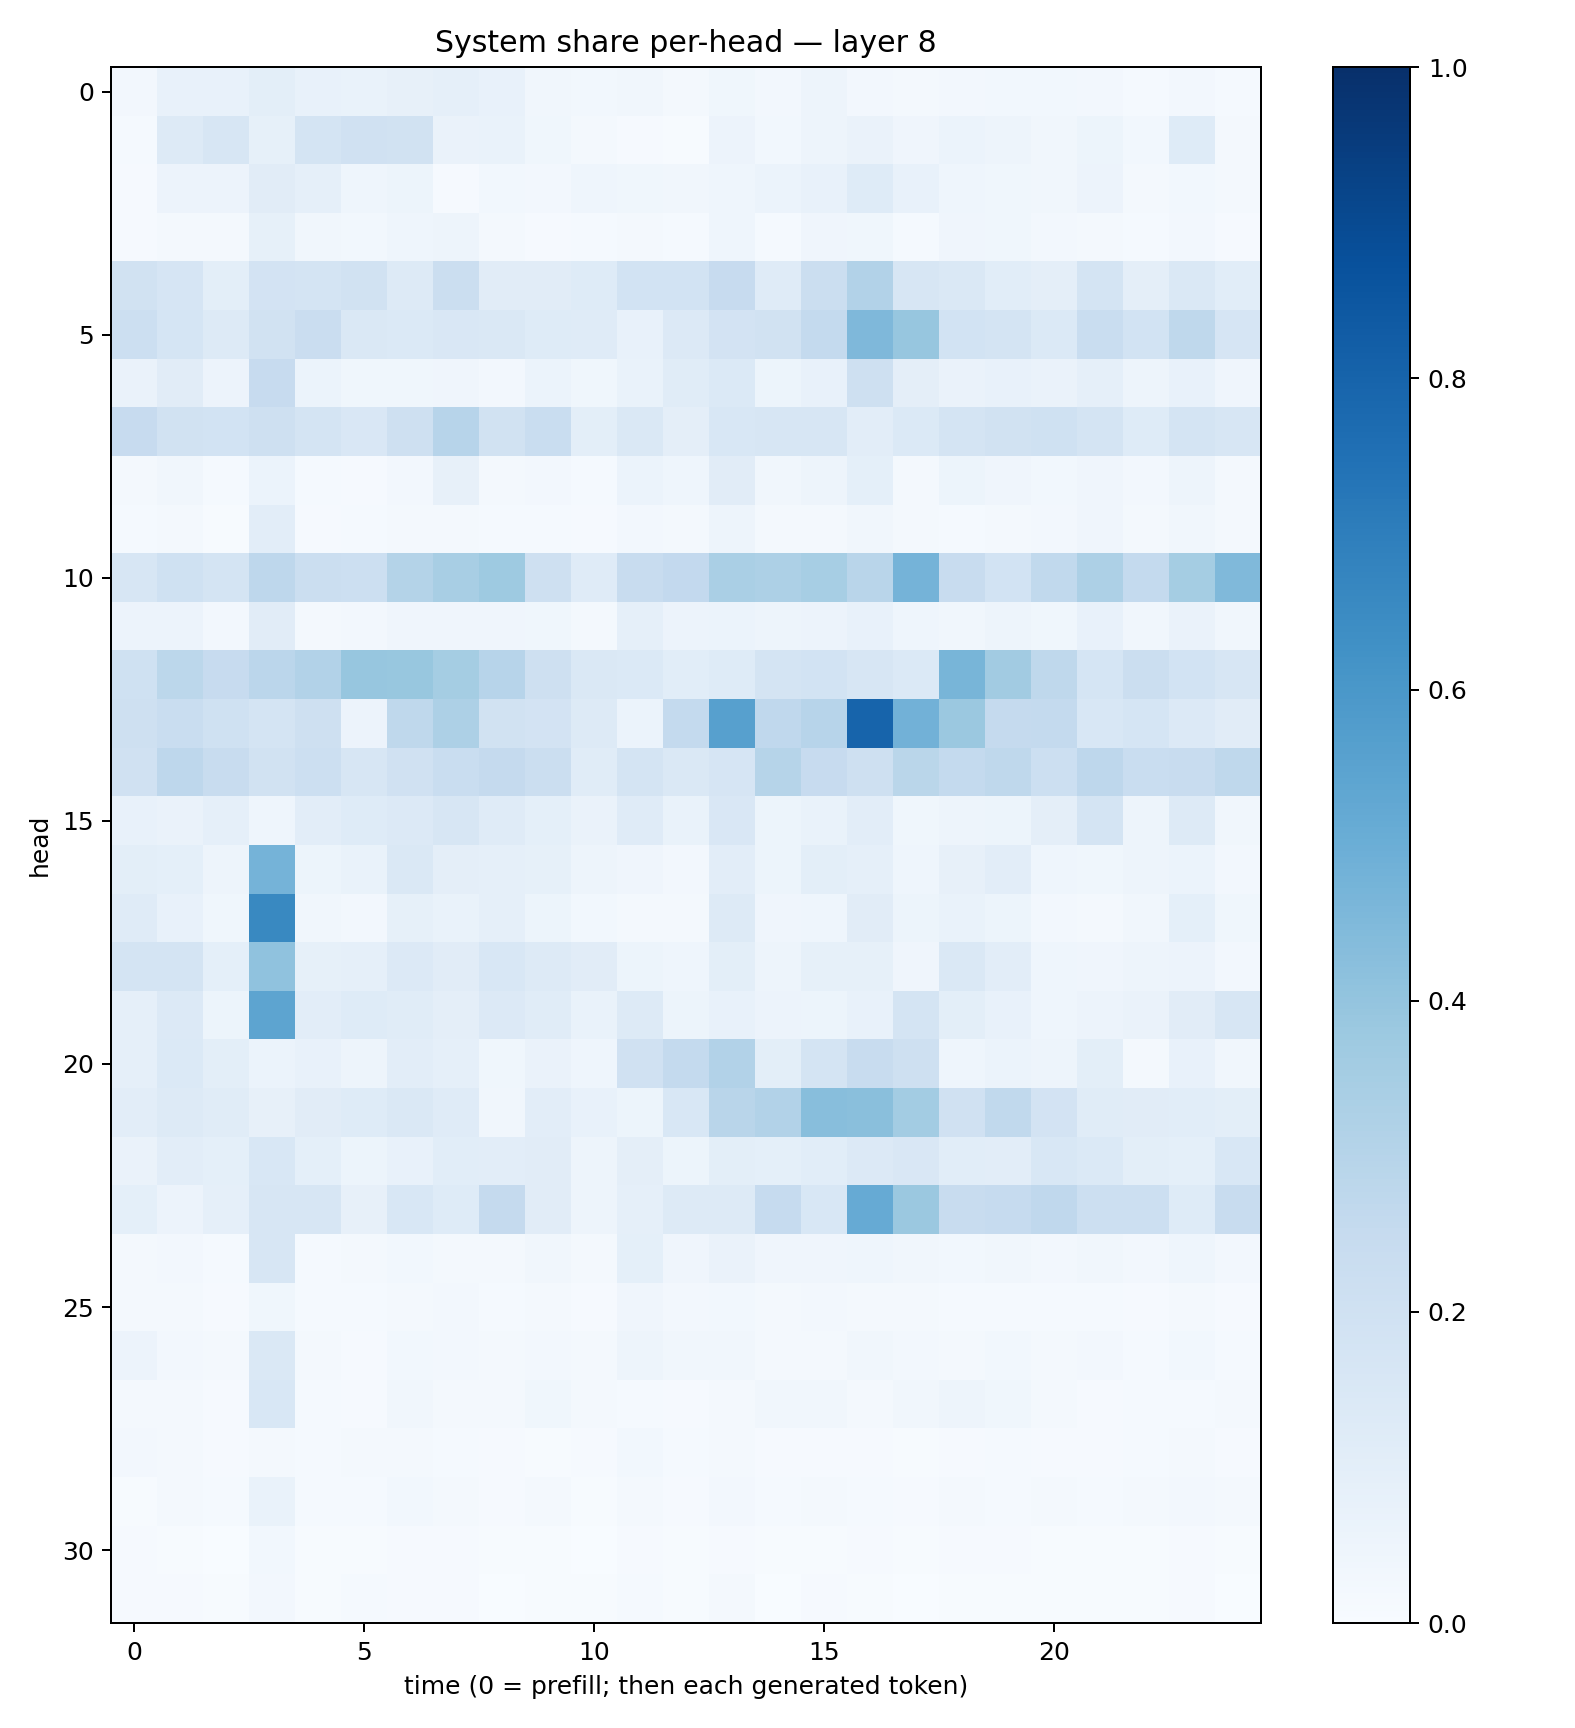

The file beside this chart, header and first rows:
0.02696793, 0.07809375, 0.07612663, 0.09920118, 0.07268094, 0.06774946, 0.07990115, 0.08700564, 0.07302597, 0.03379566, 0.028093228, 0.034928285, 0.019476699, 0.037584756, 0.023910224, 0.04927222, 0.025193434, 0.01788441, 0.024453182, 0.028535899, 0.031173034, 0.02470264, 0.013298604, 0.025005616
0.01387, 0.1276, 0.1596, 0.08364, 0.179, 0.197, 0.1909, 0.06291, 0.06851, 0.03641, 0.01813, 0.007983, 0.006256, 0.05496, 0.02744, 0.05064, 0.06439, 0.04213, 0.06228, 0.04833, 0.032, 0.0509, 0.03082, 0.1213
0.00916, 0.05598, 0.05604, 0.111, 0.08796, 0.04495, 0.05449, 0.008545, 0.0277, 0.02431, 0.04567, 0.03816, 0.03275, 0.04673, 0.05993, 0.07249, 0.1227, 0.07432, 0.04585, 0.03627, 0.03423, 0.05576, 0.01678, 0.03074
0.01065, 0.01939, 0.0215, 0.08488, 0.03211, 0.02868, 0.04562, 0.04776, 0.0186, 0.01082, 0.01502, 0.01723, 0.01343, 0.04608, 0.01489, 0.04146, 0.03581, 0.0131, 0.04109, 0.03634, 0.02562, 0.01764, 0.01513, 0.02415
0.1896, 0.1659, 0.09797, 0.1817, 0.1723, 0.1892, 0.1327, 0.2192, 0.1103, 0.1127, 0.1211, 0.1856, 0.1863, 0.2429, 0.1192, 0.2257, 0.3117, 0.1595, 0.1466, 0.1082, 0.09542, 0.1757, 0.09516, 0.1467
0.2172, 0.1702, 0.126, 0.1894, 0.2302, 0.1453, 0.14, 0.1517, 0.1453, 0.1211, 0.1199, 0.07148, 0.1343, 0.1827, 0.1929, 0.256, 0.4495, 0.3921, 0.1839, 0.1754, 0.14, 0.2315, 0.1855, 0.2723
0.06301, 0.1106, 0.05614, 0.2444, 0.06209, 0.03548, 0.03898, 0.04218, 0.02698, 0.0591, 0.03881, 0.06853, 0.1161, 0.14, 0.05259, 0.07264, 0.2108, 0.0954, 0.06278, 0.07762, 0.06443, 0.08827, 0.04746, 0.07677
0.2441, 0.1887, 0.1863, 0.2074, 0.1764, 0.1493, 0.21, 0.2947, 0.1945, 0.2335, 0.1008, 0.1454, 0.09708, 0.1552, 0.1607, 0.1563, 0.1042, 0.1378, 0.1796, 0.194, 0.2029, 0.1766, 0.1229, 0.178
0.01853, 0.0337, 0.01242, 0.06182, 0.01355, 0.008676, 0.02358, 0.08035, 0.01607, 0.02495, 0.01557, 0.06176, 0.04664, 0.1097, 0.03226, 0.05038, 0.0929, 0.01576, 0.05091, 0.04173, 0.03078, 0.04166, 0.02462, 0.04777
0.0142, 0.01759, 0.007747, 0.1032, 0.009207, 0.0133, 0.02231, 0.01776, 0.01459, 0.0144, 0.009106, 0.02691, 0.02011, 0.04817, 0.02128, 0.022, 0.03169, 0.01651, 0.01473, 0.01836, 0.02404, 0.03994, 0.01569, 0.03455
0.1597, 0.2012, 0.1778, 0.275, 0.2207, 0.2172, 0.3054, 0.3403, 0.373, 0.2046, 0.1197, 0.239, 0.2606, 0.3398, 0.3276, 0.3439, 0.2905, 0.4733, 0.2356, 0.187, 0.2654, 0.3258, 0.2554, 0.3519
0.05647, 0.05548, 0.02523, 0.1099, 0.01956, 0.02622, 0.03924, 0.0421, 0.04155, 0.03823, 0.01697, 0.08599, 0.05705, 0.05984, 0.04794, 0.05795, 0.07341, 0.04528, 0.03191, 0.04754, 0.03855, 0.07036, 0.03137, 0.06541
0.2001, 0.2787, 0.244, 0.2822, 0.3102, 0.3931, 0.3886, 0.3528, 0.2934, 0.2087, 0.1416, 0.1394, 0.1082, 0.1247, 0.1766, 0.1861, 0.1616, 0.1377, 0.4663, 0.3596, 0.2708, 0.1708, 0.2227, 0.1863
0.2107, 0.2334, 0.2004, 0.1759, 0.2036, 0.05605, 0.2724, 0.3243, 0.1946, 0.1833, 0.1306, 0.06031, 0.2543, 0.5599, 0.2694, 0.2946, 0.7978, 0.4843, 0.381, 0.2529, 0.2573, 0.1557, 0.1696, 0.1346
0.1988, 0.2773, 0.2396, 0.1915, 0.2177, 0.1578, 0.1982, 0.2333, 0.2511, 0.2256, 0.114, 0.1738, 0.144, 0.1657, 0.2976, 0.2438, 0.2077, 0.2886, 0.2574, 0.2727, 0.2186, 0.2772, 0.2329, 0.2382
0.07787, 0.06385, 0.08672, 0.04546, 0.1034, 0.1249, 0.135, 0.1588, 0.1202, 0.09003, 0.06638, 0.1199, 0.06979, 0.1499, 0.05107, 0.06805, 0.1022, 0.0378, 0.04811, 0.05114, 0.09632, 0.1722, 0.04887, 0.1279
0.09776, 0.09298, 0.04788, 0.4747, 0.05135, 0.06926, 0.1468, 0.09509, 0.08599, 0.08447, 0.04791, 0.04281, 0.02358, 0.1017, 0.05246, 0.0995, 0.08879, 0.04317, 0.08145, 0.1028, 0.04663, 0.03705, 0.04723, 0.06157
0.1182, 0.07388, 0.03619, 0.657, 0.03378, 0.02484, 0.08319, 0.06774, 0.08641, 0.05407, 0.02946, 0.01749, 0.02244, 0.1276, 0.04024, 0.04634, 0.1095, 0.05193, 0.06751, 0.05129, 0.02352, 0.01724, 0.03276, 0.09082
0.173, 0.1778, 0.09217, 0.4064, 0.08416, 0.08975, 0.1349, 0.1118, 0.155, 0.1298, 0.1098, 0.05255, 0.04366, 0.09785, 0.04785, 0.08204, 0.08589, 0.0415, 0.1462, 0.1042, 0.04379, 0.03917, 0.0484, 0.05793
0.08656, 0.1329, 0.05256, 0.5398, 0.1046, 0.1233, 0.117, 0.09748, 0.1331, 0.1171, 0.06972, 0.1256, 0.05348, 0.07197, 0.05608, 0.05092, 0.07292, 0.1781, 0.09974, 0.07426, 0.04637, 0.05743, 0.06385, 0.1121
0.08631, 0.1369, 0.0999, 0.06107, 0.07727, 0.04843, 0.104, 0.08712, 0.03545, 0.06456, 0.04628, 0.1955, 0.2578, 0.3102, 0.09766, 0.1738, 0.2381, 0.2095, 0.04495, 0.06014, 0.04808, 0.1015, 0.01809, 0.07534
0.1048, 0.1255, 0.1134, 0.08062, 0.11, 0.1239, 0.1434, 0.118, 0.0332, 0.1016, 0.07106, 0.05085, 0.1561, 0.2923, 0.3096, 0.4287, 0.4233, 0.3589, 0.1961, 0.2627, 0.1819, 0.1166, 0.1102, 0.1074
0.06553, 0.1043, 0.09351, 0.1551, 0.09274, 0.05164, 0.07628, 0.106, 0.1018, 0.1105, 0.05025, 0.09745, 0.05381, 0.1003, 0.09168, 0.1072, 0.1335, 0.1508, 0.1084, 0.1023, 0.153, 0.137, 0.09865, 0.0927
0.09199, 0.05746, 0.08684, 0.1628, 0.1563, 0.07949, 0.1528, 0.1223, 0.2514, 0.1124, 0.04725, 0.08895, 0.129, 0.1306, 0.2499, 0.1539, 0.5145, 0.3813, 0.2361, 0.2462, 0.2674, 0.2167, 0.217, 0.1235
0.02128, 0.02621, 0.01447, 0.1622, 0.01432, 0.02281, 0.03067, 0.02249, 0.01648, 0.03238, 0.02163, 0.09274, 0.04053, 0.0634, 0.0391, 0.04089, 0.04638, 0.03496, 0.02896, 0.03158, 0.02685, 0.03428, 0.02596, 0.04596
0.01646, 0.01857, 0.01052, 0.03586, 0.01412, 0.01483, 0.01846, 0.02703, 0.01349, 0.0185, 0.01141, 0.04006, 0.02377, 0.02827, 0.01711, 0.02373, 0.023, 0.01684, 0.0119, 0.01534, 0.01247, 0.01464, 0.009136, 0.01619
0.0576, 0.02464, 0.01969, 0.145, 0.0203, 0.0115, 0.0283, 0.02395, 0.02303, 0.02695, 0.01911, 0.04701, 0.0347, 0.03236, 0.02048, 0.02129, 0.0317, 0.0258, 0.02242, 0.03083, 0.01986, 0.02452, 0.014, 0.02887
0.02087, 0.01627, 0.00849, 0.1531, 0.01514, 0.009966, 0.03311, 0.01987, 0.01929, 0.03577, 0.0208, 0.0151, 0.01148, 0.01949, 0.03145, 0.03284, 0.02101, 0.03253, 0.04961, 0.03643, 0.0172, 0.008689, 0.01469, 0.01366
0.02521, 0.01802, 0.008499, 0.02113, 0.01302, 0.01824, 0.02135, 0.01419, 0.009913, 0.007646, 0.00798, 0.02741, 0.01294, 0.01585, 0.009373, 0.01087, 0.01118, 0.00606, 0.009122, 0.01446, 0.009082, 0.01001, 0.01421, 0.01576
0.006966, 0.01846, 0.01276, 0.06747, 0.01331, 0.01324, 0.02892, 0.02204, 0.009506, 0.01923, 0.007734, 0.02086, 0.0113, 0.02463, 0.012, 0.01598, 0.01518, 0.009417, 0.01937, 0.01449, 0.01663, 0.01326, 0.01818, 0.02361
0.008794, 0.005568, 0.003495, 0.02895, 0.004465, 0.005306, 0.009568, 0.008605, 0.004671, 0.005854, 0.003871, 0.008282, 0.006034, 0.00797, 0.005944, 0.007792, 0.009251, 0.005038, 0.008018, 0.008461, 0.00707, 0.004909, 0.006411, 0.007831
0.008838, 0.009894, 0.006804, 0.02678, 0.00526, 0.01475, 0.01156, 0.01035, 0.003757, 0.007768, 0.005301, 0.01253, 0.005092, 0.01667, 0.003799, 0.008871, 0.007097, 0.00245, 0.005822, 0.00594, 0.005481, 0.004948, 0.004101, 0.009729
